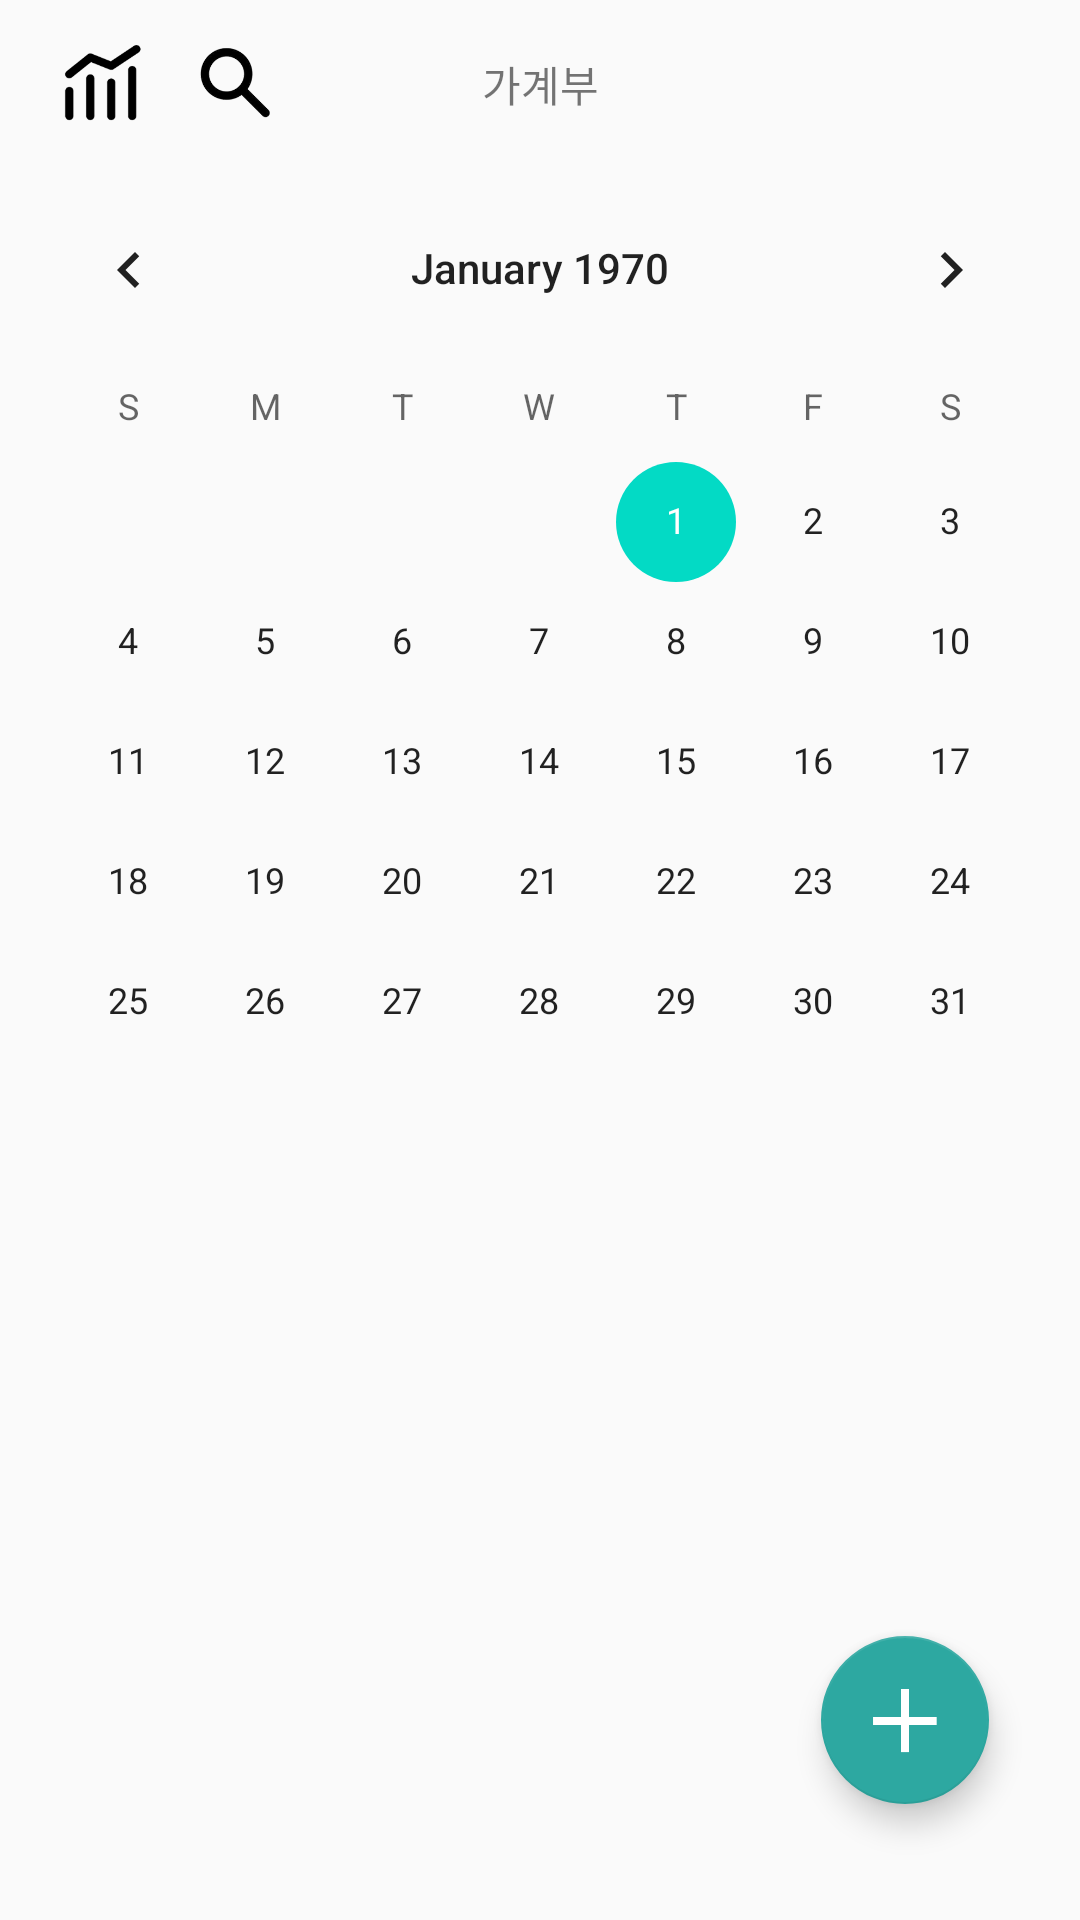

Reconstruct the res/layout file that produces this screen, plus the resources it refers to.
<!-- AndroidManifest.xml: application theme AppTheme -->
<!-- res/layout/framaccount.xml -->
<?xml version="1.0" encoding="utf-8"?>
<androidx.constraintlayout.widget.ConstraintLayout xmlns:android="http://schemas.android.com/apk/res/android"
    android:layout_width="match_parent"
    android:layout_height="match_parent"
    xmlns:app="http://schemas.android.com/apk/res-auto"
    xmlns:tools="http://schemas.android.com/tools">

        <androidx.appcompat.widget.Toolbar
            android:id="@+id/actionbar"
            android:layout_width="match_parent"
            android:layout_height="wrap_content"
            tools:ignore="MissingConstraints"
            app:layout_constraintTop_toTopOf="parent"
            app:layout_constraintStart_toStartOf="parent"
            app:layout_constraintEnd_toEndOf="parent"
            >
            <ImageButton
                android:id="@+id/statisticstotalbtn"
                android:layout_height="wrap_content"
                android:layout_width="wrap_content"
                android:maxHeight="35dp"
                android:maxWidth="35dp"
                android:layout_gravity="start"
                app:srcCompat="@mipmap/chart2"
                android:autofillHints="전체통계"
                android:adjustViewBounds="true"
                android:scaleType="fitCenter"
                android:background="@android:color/transparent"
                android:layout_marginEnd="10dp"
                />

            <ImageButton
                android:id="@+id/searchbtn"
                android:layout_height="wrap_content"
                android:layout_width="wrap_content"
                android:maxHeight="35dp"
                android:maxWidth="35dp"
                android:layout_gravity="start"
                app:srcCompat="@mipmap/search"
                android:autofillHints="검색"
                android:adjustViewBounds="true"
                android:scaleType="fitCenter"
                android:background="@android:color/transparent"
                />
            <TextView
                android:layout_height="wrap_content"
                android:layout_width="wrap_content"
                android:text="가계부"
                android:layout_gravity="center"
                />
        </androidx.appcompat.widget.Toolbar>
        <CalendarView
            android:id="@+id/calendarView"
            android:layout_width="match_parent"
            android:layout_height="wrap_content"
            app:layout_constraintTop_toBottomOf="@+id/actionbar"
            app:layout_constraintStart_toStartOf="parent"
            app:layout_constraintEnd_toEndOf="parent"
            app:layout_constraintBottom_toTopOf="@+id/calendarRecyclerView"
            />



    <androidx.recyclerview.widget.RecyclerView
        android:id="@+id/calendarRecyclerView"
        android:layout_width="match_parent"
        android:layout_height="0dp"
        app:layout_constraintTop_toBottomOf="@+id/calendarView"
        app:layout_constraintStart_toStartOf="parent"
        app:layout_constraintEnd_toEndOf="parent"
        app:layout_constraintBottom_toBottomOf="parent"
        />




    <com.google.android.material.floatingactionbutton.FloatingActionButton
        android:id="@+id/addbtn"
        android:layout_width="wrap_content"
        android:layout_height="wrap_content"
        android:clickable="true"
        app:srcCompat="@mipmap/add"
        app:layout_constraintTop_toTopOf="parent"
        app:layout_constraintStart_toStartOf="parent"
        app:layout_constraintEnd_toEndOf="parent"
        app:layout_constraintBottom_toBottomOf="parent"
        app:backgroundTint="@color/maincolor"
        app:layout_constraintHorizontal_bias="0.9"
        app:layout_constraintVertical_bias="0.95"
        app:layout_constraintVertical_chainStyle="packed"
        android:layout_marginBottom="10dp"
        android:scaleType="fitCenter"
        />



</androidx.constraintlayout.widget.ConstraintLayout>
<!-- resources referenced by this layout -->
<resources>
  <color name="maincolor">#2da8a1</color>
  <!-- mipmap add: png bitmap (mipmap-xxhdpi, 1742 bytes) -->
  <!-- mipmap chart2: png bitmap (mipmap-xxhdpi, 25981 bytes) -->
  <!-- mipmap search: png bitmap (mipmap-xxhdpi, 23847 bytes) -->
  <style name="AppTheme" parent="Theme.AppCompat.Light.NoActionBar">
          
          <item name="colorPrimary">@color/colorPrimary</item>
          <item name="colorPrimaryDark">@color/colorPrimaryDark</item>
          <item name="colorAccent">@color/colorAccent</item>
      </style>
  <color name="colorPrimary">#d0d0d0</color>
  <color name="colorPrimaryDark">#7a7a7a</color>
  <color name="colorAccent">#03DAC5</color>
</resources>
